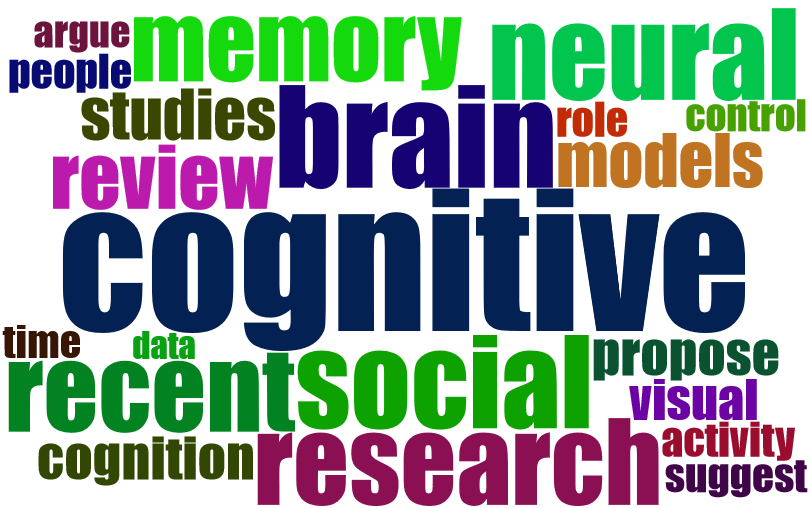

Data behind this chart, as committed beside it:
Terms, Frequency
cognitive, 260
brain, 187
social, 170
neural, 167
research, 158
recent, 155
human, 151
memory, 141
evidence, 124
review, 117
learning, 112
processes, 102
models, 98
information, 93
studies, 92
mechanisms, 85
processing, 82
cognition, 80
propose, 80
representations, 76
understanding, 75
visual, 75
findings, 73
framework, 73
perception, 70
behavior, 69
knowledge, 64
activity, 63
people, 63
role, 63
suggest, 62
time, 61
computational, 60
discuss, 60
function, 60
control, 59
argue, 58
future, 56
networks, 55
model, 54
provide, 54
sensory, 53
system, 53
approach, 51
humans, 51
data, 50
theories, 50
attention, 49
science, 49
systems, 49
